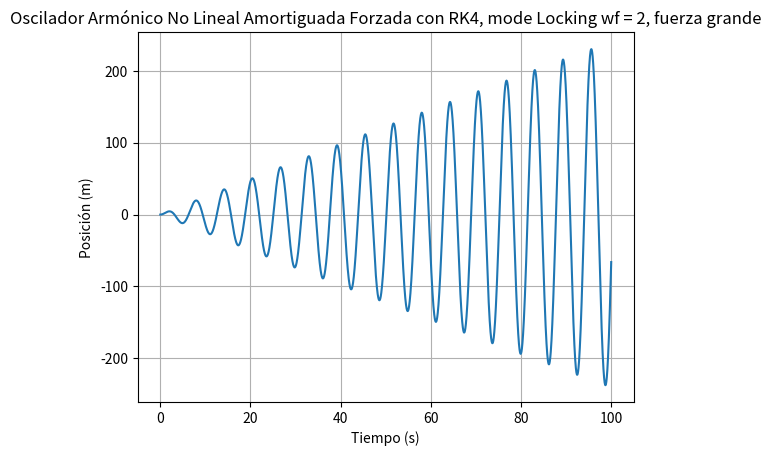
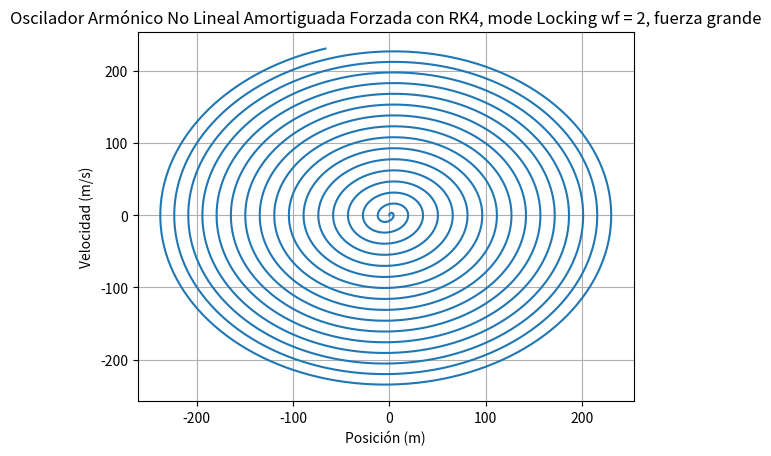

These charts were generated, in order, by the following Python code:
#OSCILADOR ARMONICO NO LINEAL AMARTIGUADA FORZADA CON RK4, BATIDOS cuando wf es cercano a omega_0
import numpy as np
import matplotlib.pyplot as plt
# parametros
k = 1.0
m = 1.0
omega_0 = 1.0

mu = 0.001 #friccion viscosa
F_drive = 1.0
t_max = 100
N = 5000
t_values = np.linspace(0, t_max, N)
h = t_values[1] - t_values[0]

# condiciones iniciales
x0 = 0.0
v0 = 0.0

def acceleration(t, x, v, alpha, omega_f):
    return -k*x/m + k*alpha*(x**2)/m - mu*v/m + F_drive*np.cos(omega_f*t)/m

def rk4(alpha, omega_f):
    x = np.zeros(N)
    v = np.zeros(N)
    x[0] = 0.0
    v[0] = 0.0
    for i in range(N-1):
        t = t_values[i]
        k1_x = v[i]
        k1_v = acceleration(t, x[i], v[i], alpha, omega_f)
        k2_x = v[i] + 0.5*h*k1_v
        k2_v = acceleration(t + 0.5*h, x[i] + 0.5*h*k1_x, v[i] + 0.5*h*k1_v, alpha, omega_f)
        k3_x = v[i] + 0.5*h*k2_v
        k3_v = acceleration(t + 0.5*h, x[i] + 0.5*h*k2_x, v[i] + 0.5*h*k2_v, alpha, omega_f)
        k4_x = v[i] + h*k3_v
        k4_v = acceleration(t + h, x[i] + h*k3_x, v[i] + h*k3_v, alpha, omega_f)
        x[i+1] = x[i] + (h/6.0)*(k1_x + 2*k2_x + 2*k3_x + k4_x)
        v[i+1] = v[i] + (h/6.0)*(k1_v + 2*k2_v + 2*k3_v + k4_v)
    return x, v

# Graficar
omega_f = 1.005 # frecuencia de la fuerza externa oscilatoria
F_drive = 5.0 # amplitud de la fuerza de externa
x_ml, v_ml = rk4(alpha=0.00, omega_f=omega_f)
plt.plot(t_values, x_ml)
plt.xlabel("Tiempo (s)")
plt.ylabel("Posición (m)")
plt.title("Oscilador Armónico No Lineal Amortiguada Forzada con RK4, mode Locking wf = 2, fuerza grande")
plt.grid()
plt.show()

# Diagrama de fase
plt.plot(x_ml, v_ml)
plt.xlabel("Posición (m)")
plt.ylabel("Velocidad (m/s)")
plt.title("Oscilador Armónico No Lineal Amortiguada Forzada con RK4, mode Locking wf = 2, fuerza grande")
plt.grid()
plt.show()

# Batidos wf  aprox omega_0
